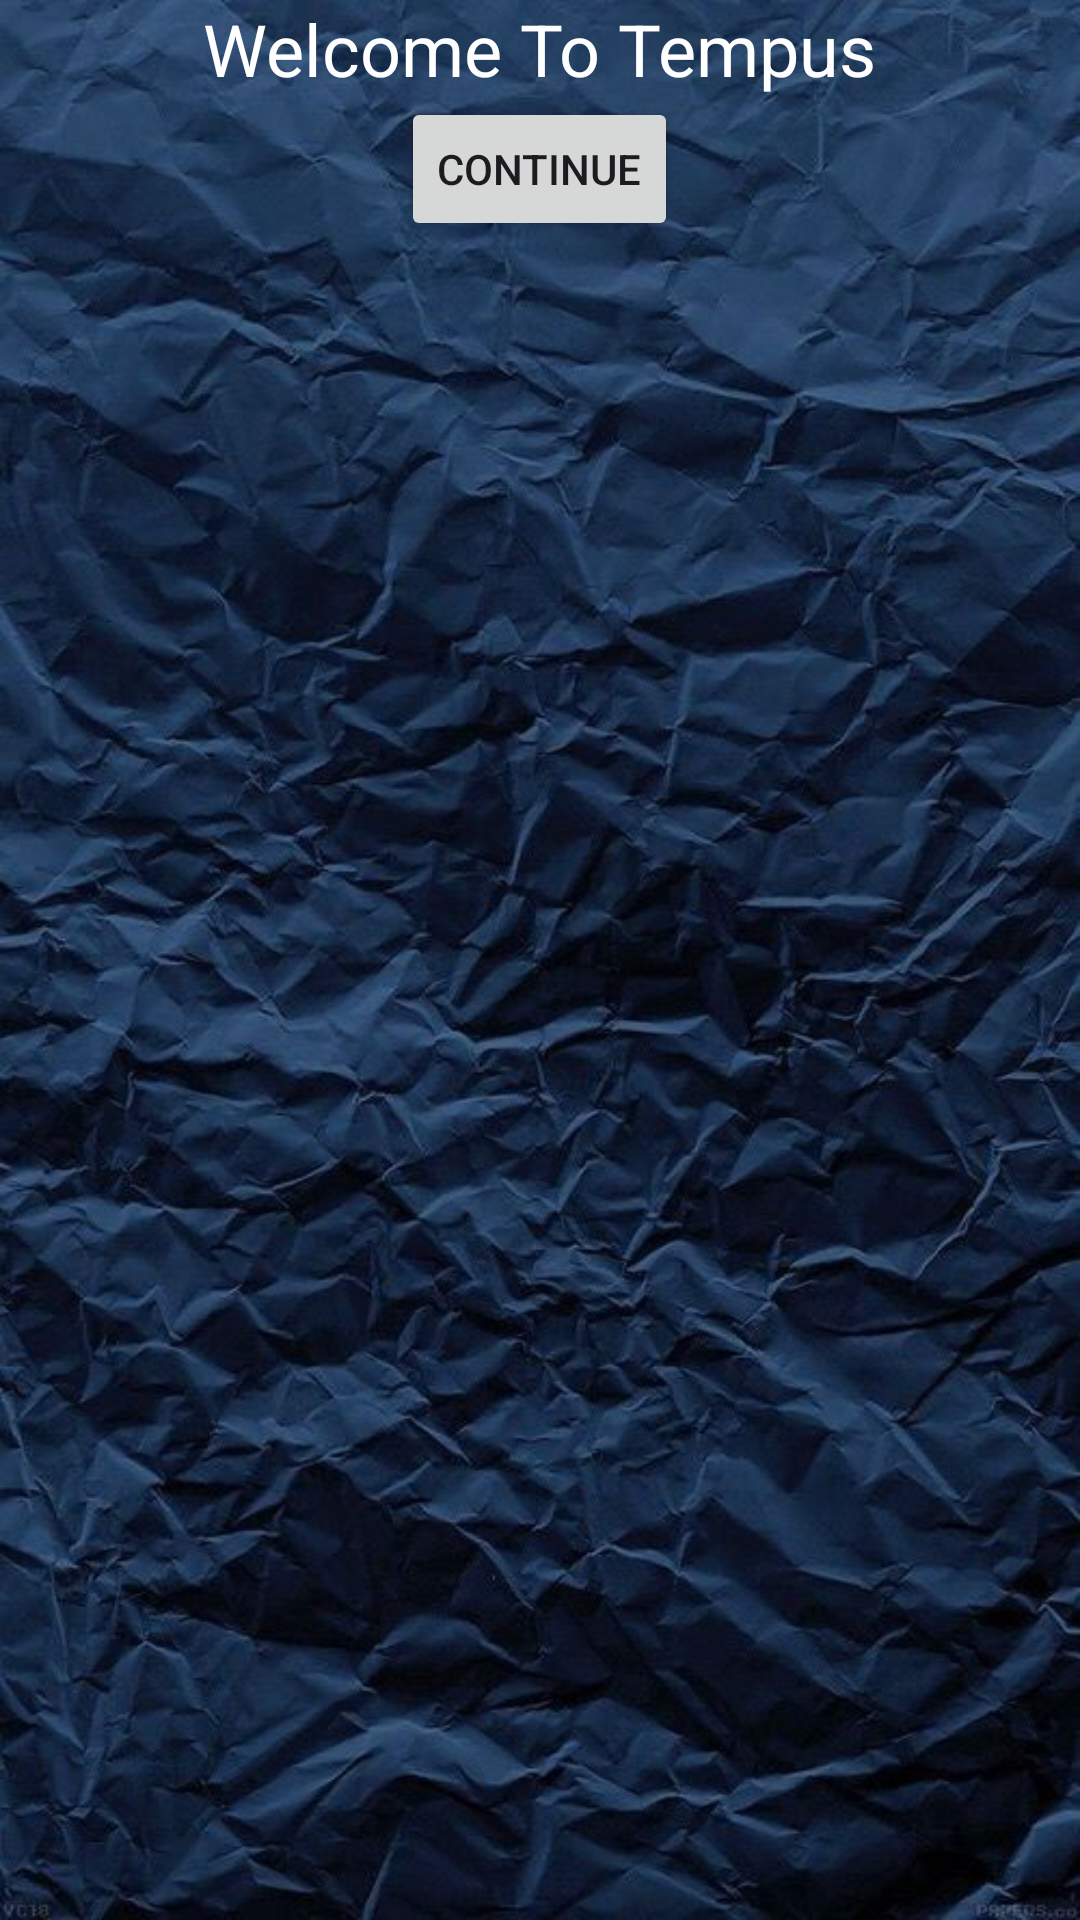

This screen was rendered from an Android layout file. Write that file and the resources it references.
<!-- AndroidManifest.xml: application theme Theme.SignInLoginPOE -->
<!-- res/layout/activity_main.xml -->
<?xml version="1.0" encoding="utf-8"?>
<LinearLayout xmlns:android="http://schemas.android.com/apk/res/android"
    xmlns:tools="http://schemas.android.com/tools"
    android:id="@+id/main"
    android:layout_width="match_parent"
    android:layout_height="match_parent"
    android:orientation="vertical"
    android:background="@drawable/blueishbackground"
    tools:context=".MainActivity">

    <ImageView
        android:layout_width="wrap_content"
        android:layout_height="wrap_content"
        android:layout_gravity="center_horizontal"/>



    <TextView
        android:layout_width="wrap_content"
        android:layout_height="wrap_content"
        android:text="Welcome To Tempus"
        android:textSize="24sp"
        android:textColor="@android:color/white"
        android:layout_gravity="center_horizontal"/>

    <Button
        android:layout_width="wrap_content"
        android:layout_height="wrap_content"
        android:text="Continue"
        android:id="@+id/continue_button"
        android:layout_gravity="center_horizontal"
        android:onClick="onContinueClicked"/>

</LinearLayout>
<!-- resources referenced by this layout -->
<resources>
  <!-- drawable blueishbackground: jpg bitmap (drawable, 74420 bytes) -->
  <style name="Theme.SignInLoginPOE" parent="Base.Theme.SignInLoginPOE" />
  <style name="Base.Theme.SignInLoginPOE" parent="Theme.Material3.DayNight.NoActionBar">
          
          
          <item name="colorPrimary">@color/Bluish</item>
          <item name="colorPrimaryVariant">@color/Bluish</item>
          <item name="colorOnPrimary">@color/white</item>
      </style>
  <color name="Bluish">#244667</color>
  <color name="white">#FFFFFFFF</color>
</resources>
